9-way image classification set "dataset" from GitHub (norvy19/proyecto-aves); label vocabulary: Dacnis Carinegro, Tangara Cabecibaya, Tangara Carafuego, Tangara Cenicienta, Tangara Coronigualda, Tangara Dorada, Tangara Goliplateada, Tangara Golondrina, Tangara Verdinegra.

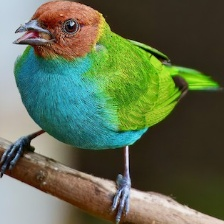
Label: Tangara Cabecibaya

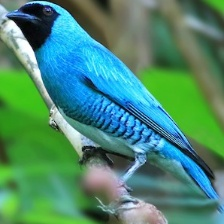
Label: Tangara Golondrina

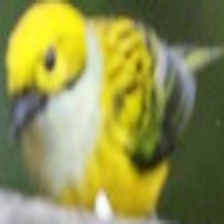
Label: Tangara Goliplateada

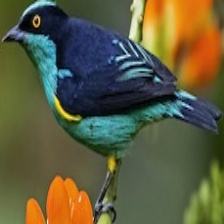
Label: Dacnis Carinegro

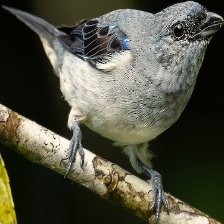
Label: Tangara Cenicienta

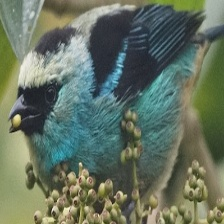
Label: Tangara Verdinegra
